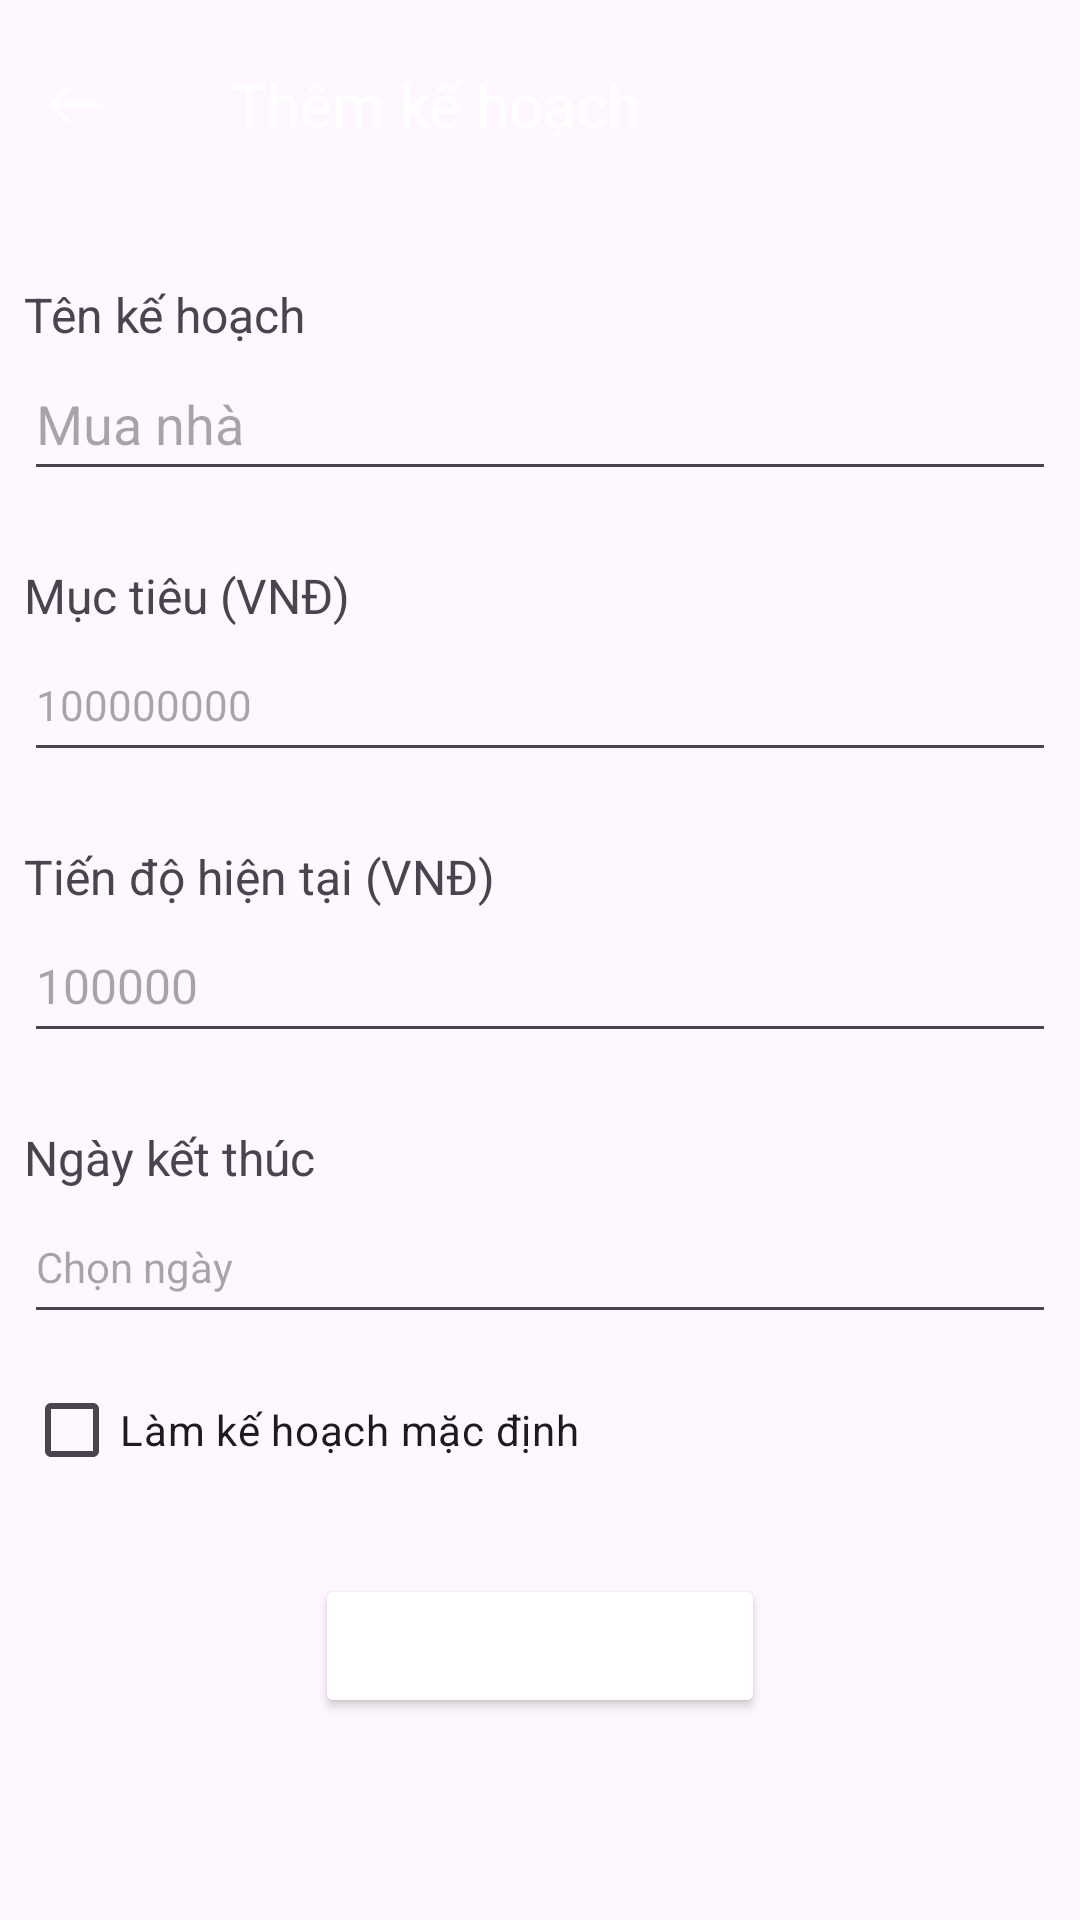

The Android layout XML behind this screen, and the referenced resources:
<!-- AndroidManifest.xml: application theme Theme.PTDD_BTL_QLCT_N7_final2 -->
<!-- res/layout/activity_them_sua_ke_hoach.xml -->
<?xml version="1.0" encoding="utf-8"?>
<LinearLayout xmlns:android="http://schemas.android.com/apk/res/android"
    xmlns:app="http://schemas.android.com/apk/res-auto"
    xmlns:tools="http://schemas.android.com/tools"
    android:id="@+id/main"
    android:layout_width="match_parent"
    android:layout_height="match_parent"
    tools:context=".ThemSuaKeHoachActivity"
    android:orientation="vertical">

    <TableRow
        android:layout_width="match_parent"
        android:layout_height="wrap_content"
        android:weightSum="2"
        android:background="@color/md_yellow_800">
        <ImageView
            android:id="@+id/image_back"
            android:src="@drawable/back"
            android:layout_width="22dp"
            android:layout_height="22dp"
            app:tint="@color/white"
            android:layout_gravity="center_vertical"
            android:layout_marginStart="15dp"
            />
        <TextView
            android:id="@+id/tv_title_goal"
            android:layout_width="match_parent"
            android:layout_height="70dp"
            android:gravity="center_vertical"
            android:text="Thêm kế hoạch"
            android:textColor="@color/white"
            android:layout_marginStart="40dp"
            android:textSize="20sp"/>
    </TableRow>

    <LinearLayout
        android:layout_width="match_parent"
        android:layout_height="wrap_content"
        android:orientation="vertical"
        android:layout_marginTop="16dp"
        android:padding="8dp">

        <TextView
            android:layout_width="wrap_content"
            android:layout_height="wrap_content"
            android:text="Tên kế hoạch"
            android:textSize="16sp" />

        <LinearLayout
            android:layout_width="match_parent"
            android:layout_height="wrap_content"
            android:orientation="horizontal"
            android:gravity="center_vertical">

            <EditText
                android:id="@+id/et_plan_name"
                android:layout_width="0dp"
                android:layout_height="wrap_content"
                android:layout_weight="1"
                android:hint="Mua nhà"
                android:minHeight="48dp"/>
        </LinearLayout>
    </LinearLayout>

    <LinearLayout
        android:layout_width="match_parent"
        android:layout_height="wrap_content"
        android:orientation="vertical"
        android:layout_marginTop="8dp"
        android:padding="8dp">

        <TextView
            android:layout_width="wrap_content"
            android:layout_height="wrap_content"
            android:text="Mục tiêu (VNĐ)"
            android:textSize="16sp" />

        <EditText
            android:id="@+id/et_target_amount"
            android:layout_width="match_parent"
            android:layout_height="wrap_content"
            android:hint="100000000"
            android:inputType="numberDecimal"
            android:autofillHints="@color/md_yellow_800"
            android:textSize="14sp"
            android:minHeight="48dp"/>
    </LinearLayout>

    <LinearLayout
        android:layout_width="match_parent"
        android:layout_height="wrap_content"
        android:orientation="vertical"
        android:layout_marginTop="8dp"
        android:padding="8dp">

        <TextView
            android:layout_width="wrap_content"
            android:layout_height="wrap_content"
            android:text="Tiến độ hiện tại (VNĐ)"
            android:textSize="16sp" />

        <EditText
            android:id="@+id/et_current_amount"
            android:layout_width="match_parent"
            android:layout_height="wrap_content"
            android:hint="100000"
            android:inputType="numberDecimal"
            android:textSize="16sp"
            android:minHeight="48dp"/>
    </LinearLayout>

    <LinearLayout
        android:layout_width="match_parent"
        android:layout_height="wrap_content"
        android:orientation="vertical"
        android:layout_marginTop="8dp"
        android:padding="8dp">
        <TextView
            android:layout_width="wrap_content"
            android:layout_height="wrap_content"
            android:text="Ngày kết thúc"
            android:textSize="16sp" />

        <EditText
            android:id="@+id/et_deadline"
            android:layout_width="match_parent"
            android:layout_height="wrap_content"
            android:hint="Chọn ngày"
            android:focusable="false"
            android:textSize="14sp"
            android:minHeight="48dp"/>
        <CheckBox
            android:id="@+id/checkbox_default"
            android:layout_width="wrap_content"
            android:layout_height="wrap_content"
            android:text="Làm kế hoạch mặc định"
            android:textSize="14sp"
            android:layout_marginTop="8dp"/>
    </LinearLayout>



    <Button
        android:id="@+id/btn_save"
        android:layout_width="150dp"
        android:layout_height="wrap_content"
        android:layout_marginTop="16dp"
        android:layout_gravity="center"
        android:text="Thêm"
        android:backgroundTint="@color/md_blue_600"
        android:textColor="@android:color/white"
        android:padding="12dp" />


</LinearLayout>
<!-- resources referenced by this layout -->
<resources>
  <!-- drawable back: png bitmap (drawable, 5322 bytes) -->
  <style name="Theme.PTDD_BTL_QLCT_N7_final2" parent="Base.Theme.PTDD_BTL_QLCT_N7_final2" />
  <style name="Base.Theme.PTDD_BTL_QLCT_N7_final2" parent="Theme.Material3.DayNight.NoActionBar">
          
          
      </style>
  <!-- not gathered from this repository: default colours our renderer supplied (Android Studio template values) -->
  <color name="white">#FFFFFFFF</color>
</resources>
